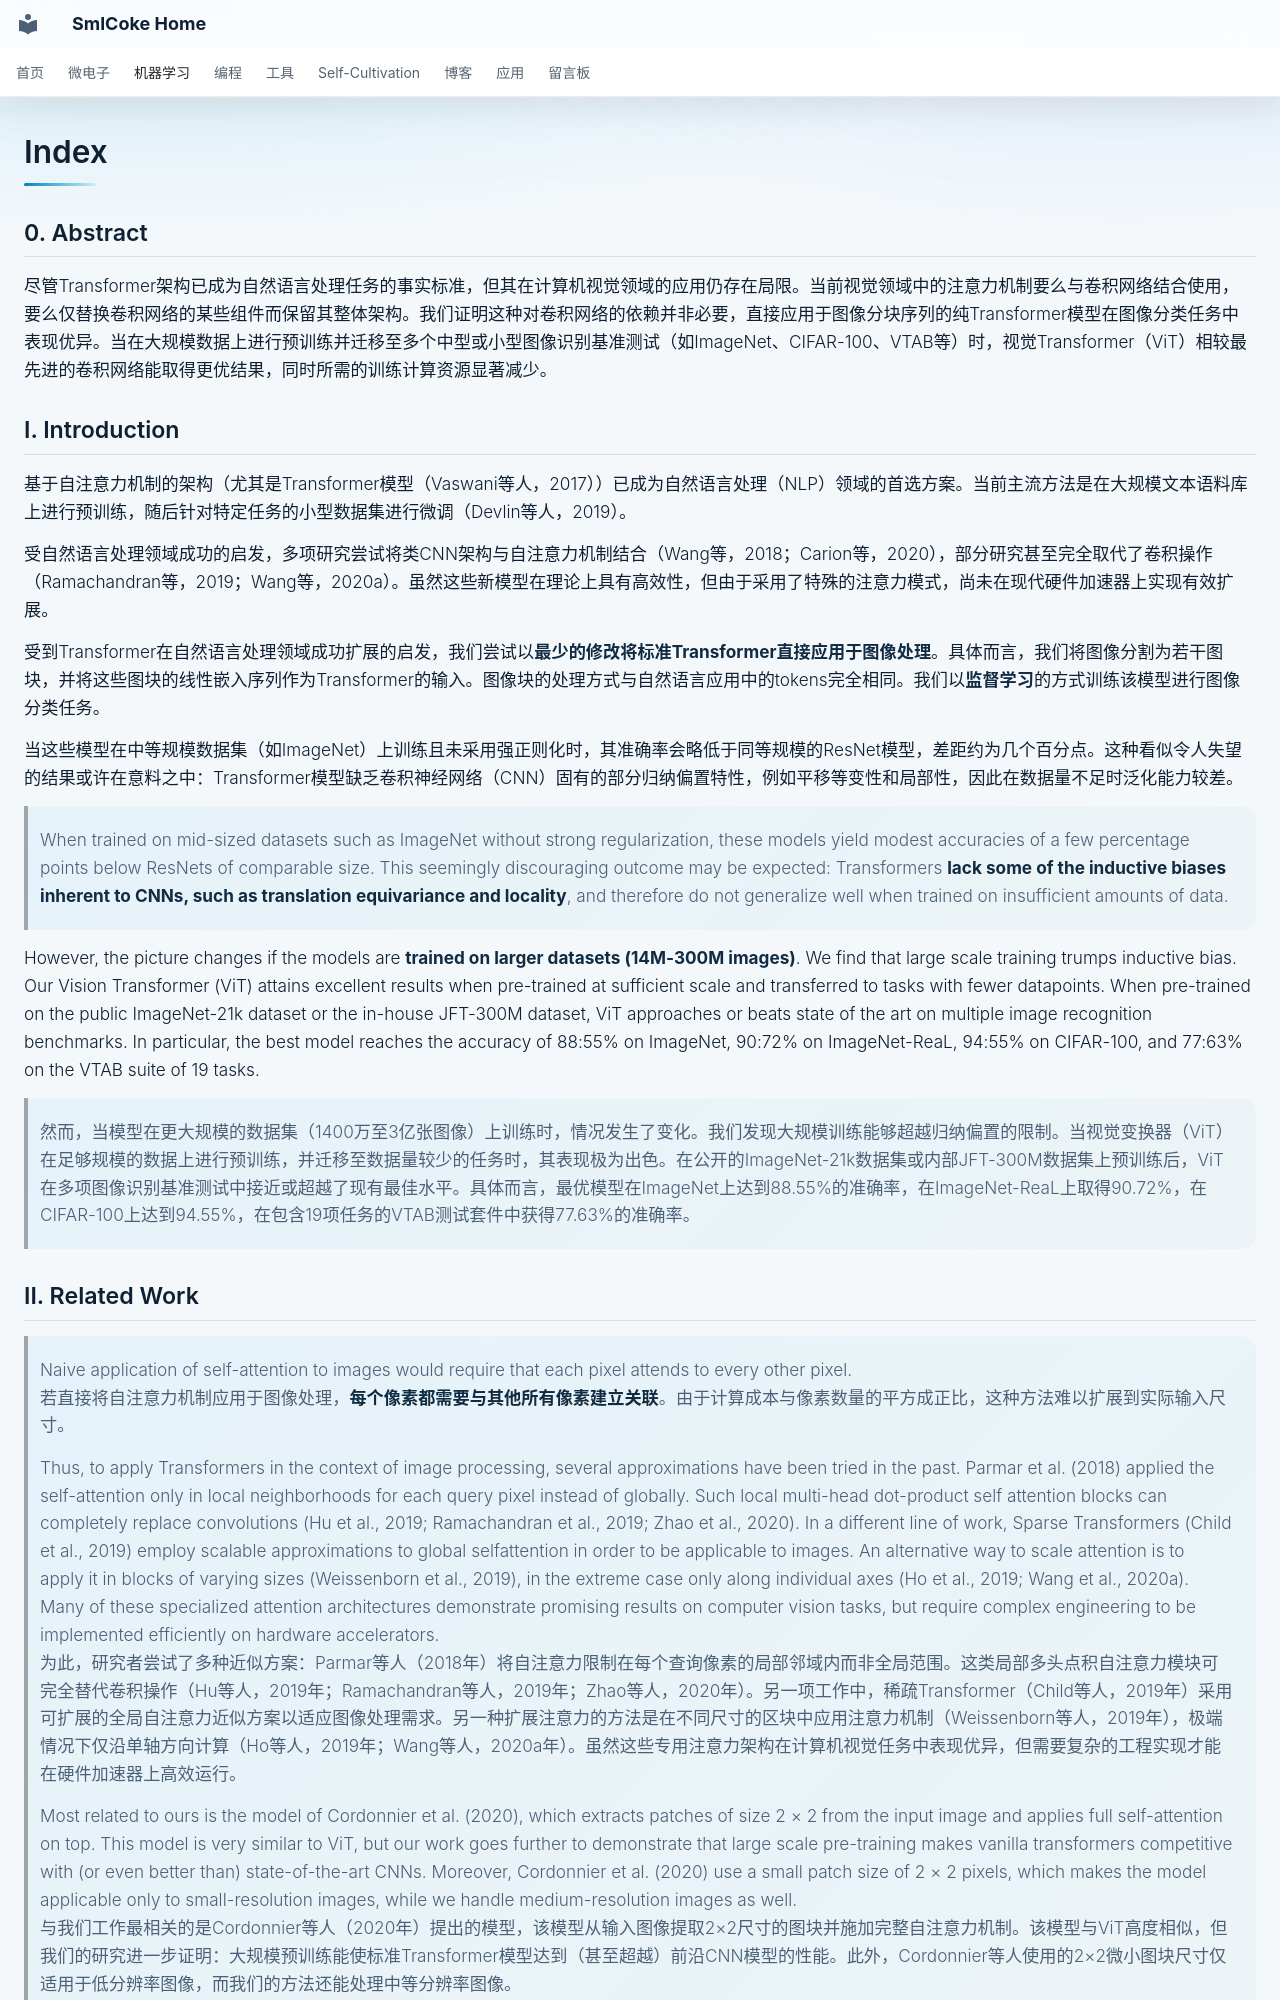

repository: SmlCoke/smlcoke-web · page: machine-learning/computer-vision/vit/index.html · generator: mkdocs

## 0. Abstract
尽管Transformer架构已成为自然语言处理任务的事实标准，但其在计算机视觉领域的应用仍存在局限。当前视觉领域中的注意力机制要么与卷积网络结合使用，要么仅替换卷积网络的某些组件而保留其整体架构。我们证明这种对卷积网络的依赖并非必要，直接应用于图像分块序列的纯Transformer模型在图像分类任务中表现优异。当在大规模数据上进行预训练并迁移至多个中型或小型图像识别基准测试（如ImageNet、CIFAR-100、VTAB等）时，视觉Transformer（ViT）相较最先进的卷积网络能取得更优结果，同时所需的训练计算资源显著减少。

## I. Introduction
基于自注意力机制的架构（尤其是Transformer模型（Vaswani等人，2017））已成为自然语言处理（NLP）领域的首选方案。当前主流方法是在大规模文本语料库上进行预训练，随后针对特定任务的小型数据集进行微调（Devlin等人，2019）。

受自然语言处理领域成功的启发，多项研究尝试将类CNN架构与自注意力机制结合（Wang等，2018；Carion等，2020），部分研究甚至完全取代了卷积操作（Ramachandran等，2019；Wang等，2020a）。虽然这些新模型在理论上具有高效性，但由于采用了特殊的注意力模式，尚未在现代硬件加速器上实现有效扩展。

受到Transformer在自然语言处理领域成功扩展的启发，我们尝试以**最少的修改将标准Transformer直接应用于图像处理**。具体而言，我们将图像分割为若干图块，并将这些图块的线性嵌入序列作为Transformer的输入。图像块的处理方式与自然语言应用中的tokens完全相同。我们以**监督学习**的方式训练该模型进行图像分类任务。

当这些模型在中等规模数据集（如ImageNet）上训练且未采用强正则化时，其准确率会略低于同等规模的ResNet模型，差距约为几个百分点。这种看似令人失望的结果或许在意料之中：Transformer模型缺乏卷积神经网络（CNN）固有的部分归纳偏置特性，例如平移等变性和局部性，因此在数据量不足时泛化能力较差。
> When trained on mid-sized datasets such as ImageNet without strong regularization, these models yield modest accuracies of a few percentage points below ResNets of comparable size. This seemingly discouraging outcome may be expected: Transformers **lack some of the inductive biases inherent to CNNs, such as translation equivariance and locality**, and therefore do not generalize well when trained on insufficient amounts of data.

However, the picture changes if the models are **trained on larger datasets (14M-300M images)**. We find that large scale training trumps inductive bias. Our Vision Transformer (ViT) attains excellent results when pre-trained at sufficient scale and transferred to tasks with fewer datapoints. When pre-trained on the public ImageNet-21k dataset or the in-house JFT-300M dataset, ViT approaches or beats state of the art on multiple image recognition benchmarks. In particular, the best model reaches the accuracy of 88:55% on ImageNet, 90:72% on ImageNet-ReaL, 94:55% on CIFAR-100, and 77:63% on the VTAB suite of 19 tasks.
> 然而，当模型在更大规模的数据集（1400万至3亿张图像）上训练时，情况发生了变化。我们发现大规模训练能够超越归纳偏置的限制。当视觉变换器（ViT）在足够规模的数据上进行预训练，并迁移至数据量较少的任务时，其表现极为出色。在公开的ImageNet-21k数据集或内部JFT-300M数据集上预训练后，ViT在多项图像识别基准测试中接近或超越了现有最佳水平。具体而言，最优模型在ImageNet上达到88.55%的准确率，在ImageNet-ReaL上取得90.72%，在CIFAR-100上达到94.55%，在包含19项任务的VTAB测试套件中获得77.63%的准确率。
